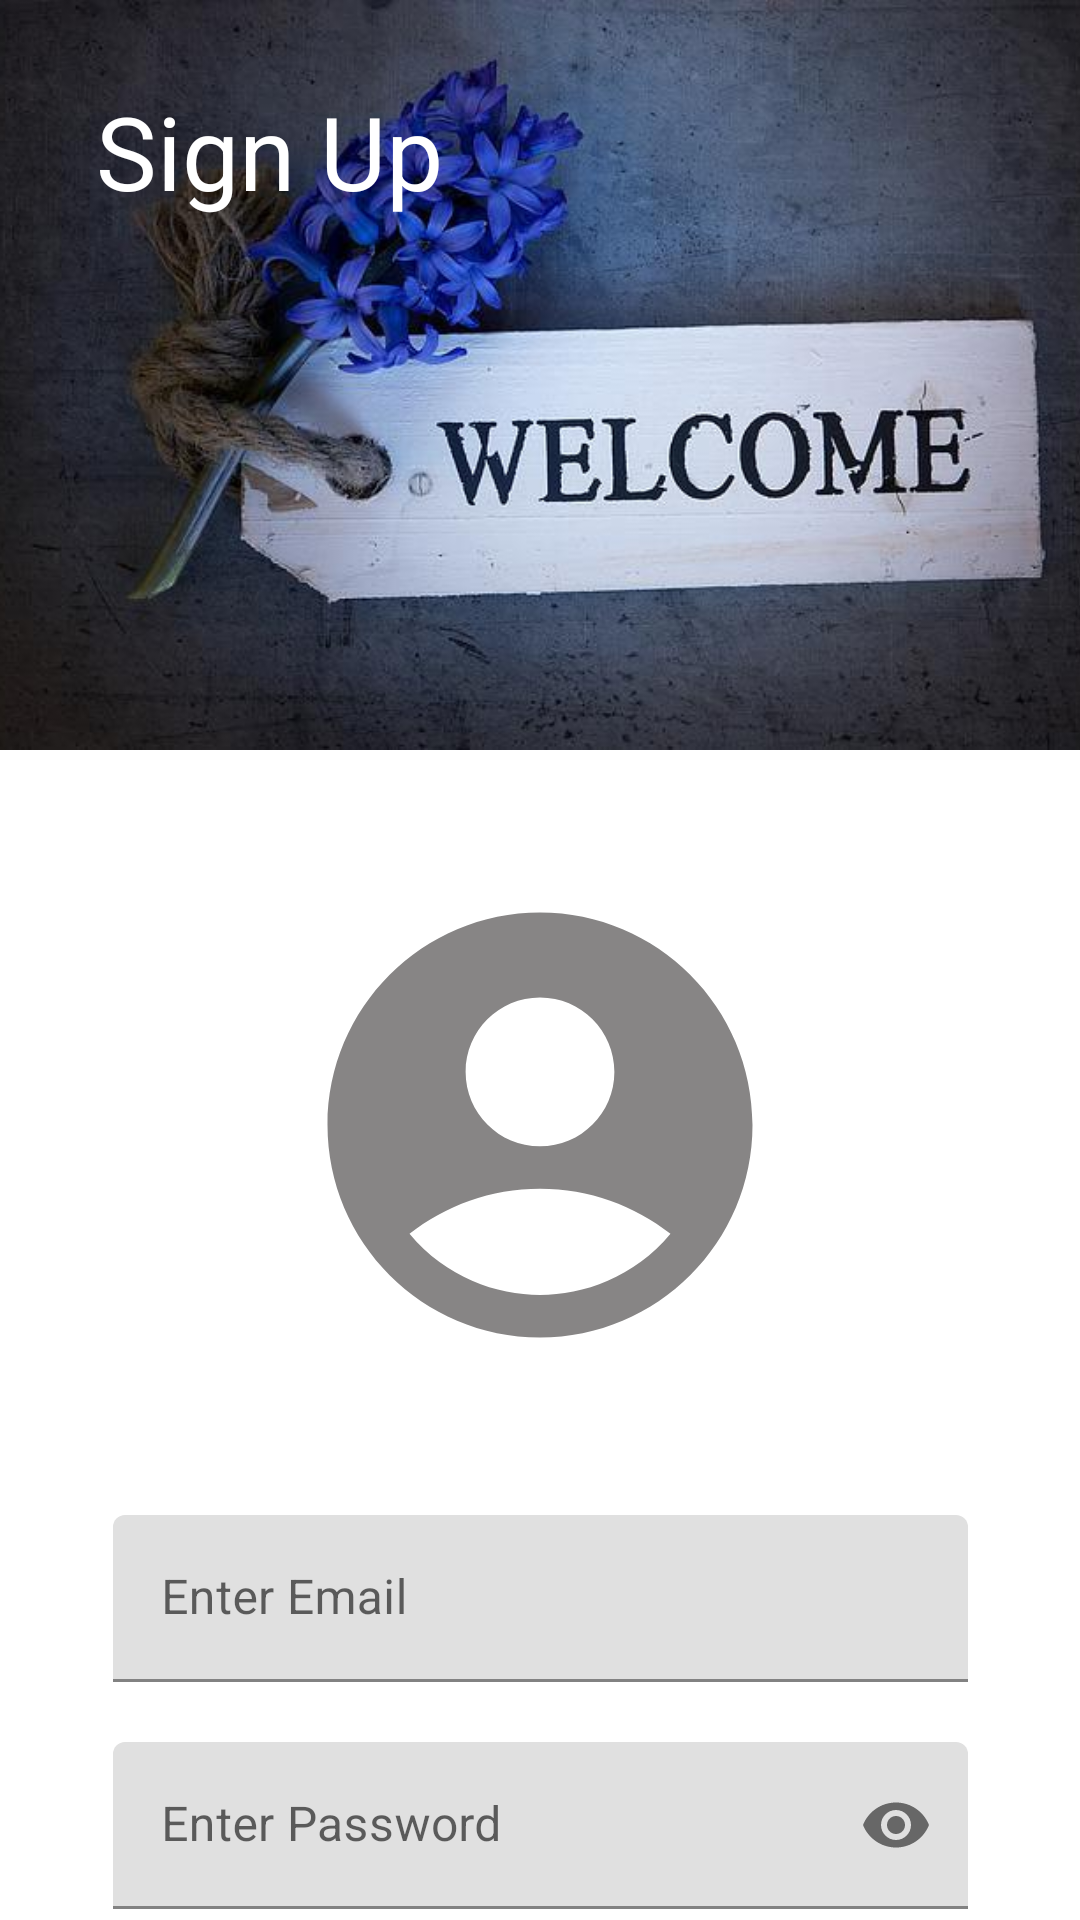

Reconstruct the res/layout file that produces this screen, plus the resources it refers to.
<!-- AndroidManifest.xml: activity theme Theme.FriendsChat.NoActionbar -->
<!-- res/layout/activity_register.xml -->
<?xml version="1.0" encoding="utf-8"?>
<androidx.coordinatorlayout.widget.CoordinatorLayout xmlns:android="http://schemas.android.com/apk/res/android"
    xmlns:app="http://schemas.android.com/apk/res-auto"
    xmlns:tools="http://schemas.android.com/tools"
    android:layout_width="match_parent"
    android:layout_height="match_parent"
    tools:context=".RegisterActivity">

    <com.google.android.material.appbar.AppBarLayout
        android:id="@+id/appBarLayout"
        android:layout_width="match_parent"
        android:layout_height="wrap_content"
        android:theme="@style/ThemeOverlay.AppCompat.DayNight.ActionBar"
        >

        <com.google.android.material.appbar.CollapsingToolbarLayout
            android:layout_width="match_parent"
            android:layout_height="wrap_content"
            app:layout_scrollFlags="scroll|exitUntilCollapsed"
            app:contentScrim="@color/purple_200"
            app:title="@string/sign_up"
            app:expandedTitleGravity="top|start"
            app:expandedTitleTextColor="@color/white">

            <ImageView
                android:layout_width="match_parent"
                android:layout_height="250dp"
                android:src="@drawable/sign_up"
                android:scaleType="centerCrop"/>

            <androidx.appcompat.widget.Toolbar
                android:layout_width="match_parent"
                android:layout_height="?attr/actionBarSize"
                app:popupTheme="@style/ThemeOverlay.AppCompat.DayNight"/>

        </com.google.android.material.appbar.CollapsingToolbarLayout>

    </com.google.android.material.appbar.AppBarLayout>

    <androidx.core.widget.NestedScrollView
        android:layout_width="match_parent"
        android:layout_height="match_parent"
        app:layout_behavior="@string/appbar_scrolling_view_behavior">

        <androidx.constraintlayout.widget.ConstraintLayout
            android:layout_width="match_parent"
            android:layout_height="match_parent">

            <com.google.android.material.imageview.ShapeableImageView
                android:id="@+id/userImage"
                android:layout_width="170dp"
                android:layout_height="170dp"
                android:layout_marginTop="40dp"
                android:scaleType="centerCrop"
                app:layout_constraintEnd_toEndOf="parent"
                app:layout_constraintStart_toStartOf="parent"
                app:layout_constraintTop_toTopOf="parent"
                app:shapeAppearanceOverlay="@style/circular"
                app:srcCompat="@drawable/ic_account" />

            <com.google.android.material.textfield.TextInputLayout
                android:id="@+id/emailWrapperRegister"
                android:layout_width="wrap_content"
                android:layout_height="wrap_content"
                android:layout_marginTop="45dp"
                android:minEms="15"
                app:layout_constraintEnd_toEndOf="parent"
                app:layout_constraintStart_toStartOf="parent"
                app:layout_constraintTop_toBottomOf="@+id/userImage">

                <com.google.android.material.textfield.TextInputEditText
                    android:id="@+id/emailRegister"
                    android:layout_width="wrap_content"
                    android:layout_height="wrap_content"
                    android:hint="@string/enter_email"
                    android:inputType="textEmailAddress" />

            </com.google.android.material.textfield.TextInputLayout>

            <com.google.android.material.textfield.TextInputLayout
                android:id="@+id/passwordWrapperRegister"
                android:layout_width="0dp"
                android:layout_height="wrap_content"
                android:layout_marginTop="20dp"
                app:endIconMode="password_toggle"
                app:layout_constraintEnd_toEndOf="@+id/emailWrapperRegister"
                app:layout_constraintStart_toStartOf="@+id/emailWrapperRegister"
                app:layout_constraintTop_toBottomOf="@id/emailWrapperRegister">

                <com.google.android.material.textfield.TextInputEditText
                    android:id="@+id/passwordRegister"
                    android:layout_width="match_parent"
                    android:layout_height="wrap_content"
                    android:hint="@string/enter_password"
                    android:inputType="textPassword" />
            </com.google.android.material.textfield.TextInputLayout>

            <com.google.android.material.textfield.TextInputLayout
                android:id="@+id/userNameWrapperRegister"
                android:layout_width="0dp"
                android:layout_height="wrap_content"
                android:layout_marginTop="20dp"
                app:layout_constraintEnd_toEndOf="@id/emailWrapperRegister"
                app:layout_constraintStart_toStartOf="@id/emailWrapperRegister"
                app:layout_constraintTop_toBottomOf="@id/passwordWrapperRegister">

                <com.google.android.material.textfield.TextInputEditText
                    android:id="@+id/userNameRegister"
                    android:layout_width="match_parent"
                    android:layout_height="wrap_content"
                    android:hint="@string/enter_username" />

            </com.google.android.material.textfield.TextInputLayout>

            <Button
                android:id="@+id/signUpRegister"
                android:layout_width="wrap_content"
                android:layout_height="wrap_content"
                android:layout_marginTop="30dp"
                android:text="@string/sign_up"
                app:layout_constraintEnd_toEndOf="@id/userNameWrapperRegister"
                app:layout_constraintHorizontal_bias="0.85"
                app:layout_constraintStart_toStartOf="@id/userNameWrapperRegister"
                app:layout_constraintTop_toBottomOf="@id/userNameWrapperRegister" />

            <ProgressBar
                android:id="@+id/progressBar"
                android:layout_width="wrap_content"
                android:layout_height="wrap_content"
                app:layout_constraintBottom_toBottomOf="parent"
                app:layout_constraintEnd_toEndOf="parent"
                android:visibility="invisible"
                app:layout_constraintStart_toStartOf="parent"
                app:layout_constraintTop_toTopOf="parent" />

        </androidx.constraintlayout.widget.ConstraintLayout>

    </androidx.core.widget.NestedScrollView>

</androidx.coordinatorlayout.widget.CoordinatorLayout>
<!-- resources referenced by this layout -->
<resources>
  <color name="purple_200">#FFBB86FC</color>
  <color name="white">#FFFFFFFF</color>
  <!-- drawable ic_account (drawable) -->
  <vector android:height="60dp" android:tint="#878585"
      android:viewportHeight="24" android:viewportWidth="24"
      android:width="60dp" xmlns:android="http://schemas.android.com/apk/res/android">
      <path android:fillColor="@android:color/white" android:pathData="M12,2C6.48,2 2,6.48 2,12s4.48,10 10,10s10,-4.48 10,-10S17.52,2 12,2zM12,6c1.93,0 3.5,1.57 3.5,3.5S13.93,13 12,13s-3.5,-1.57 -3.5,-3.5S10.07,6 12,6zM12,20c-2.03,0 -4.43,-0.82 -6.14,-2.88C7.55,15.8 9.68,15 12,15s4.45,0.8 6.14,2.12C16.43,19.18 14.03,20 12,20z"/>
  </vector>
  <!-- drawable sign_up: jpg bitmap (drawable-v24, 43132 bytes) -->
  <string name="enter_email">Enter Email</string>
  <string name="enter_password">Enter Password</string>
  <string name="enter_username">Enter Username</string>
  <string name="sign_up">Sign Up</string>
  <style name="Theme.FriendsChat.NoActionbar">
          <item name="windowActionBar">false</item>
          <item name="windowNoTitle">true</item>
          <item name="colorPrimary">@color/purple_500</item>
      </style>
  <color name="purple_500">#FF6200EE</color>
</resources>
